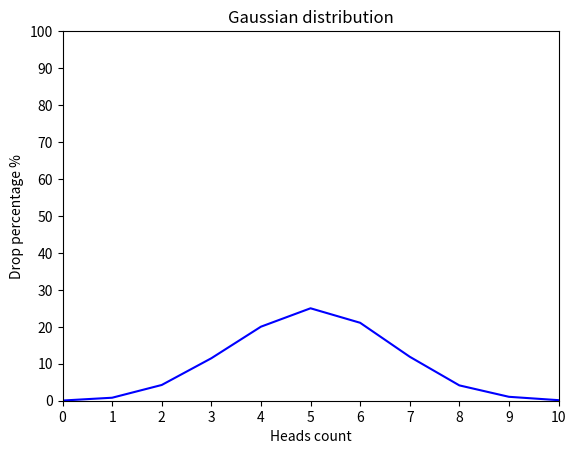

Write the Python code that produced this figure.
import random
import matplotlib.pyplot as plt


def flip_coin(trials: int = 10000) -> dict:
    results = {i: 0 for i in range(11)}

    for _ in range(trials):
        heads_count = sum(random.choice([0, 1]) for _ in range(10))
        results[heads_count] += 1

    percentage_results = {
        key: round((value / trials) * 100, 2)
        for key, value in results.items()
    }

    return percentage_results


def draw_gaussian_distribution_graph() -> None:
    data = flip_coin()

    xx = list(data.keys())
    yy = list(data.values())

    plt.plot(xx, yy, color="blue")

    plt.title("Gaussian distribution")
    plt.xlabel("Heads count")
    plt.ylabel("Drop percentage %")

    plt.xlim(0, 10)
    plt.ylim(0, 100)

    plt.xticks(range(0, 11))
    plt.yticks(range(0, 101, 10))

    plt.show()

    print(flip_coin())


draw_gaussian_distribution_graph()
